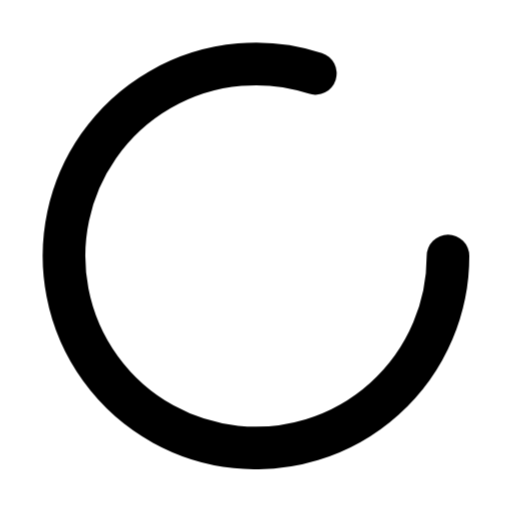
t = 0.00 s
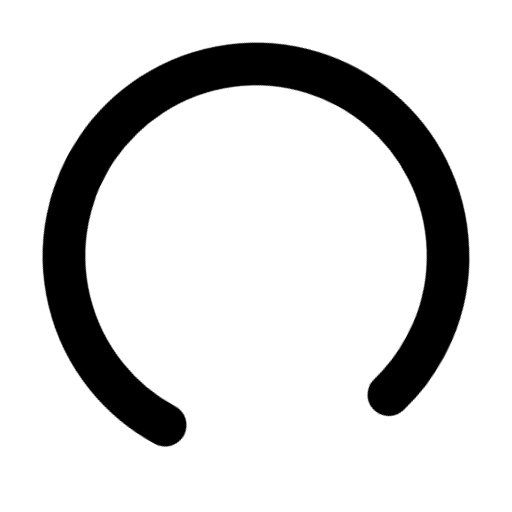
t = 0.20 s
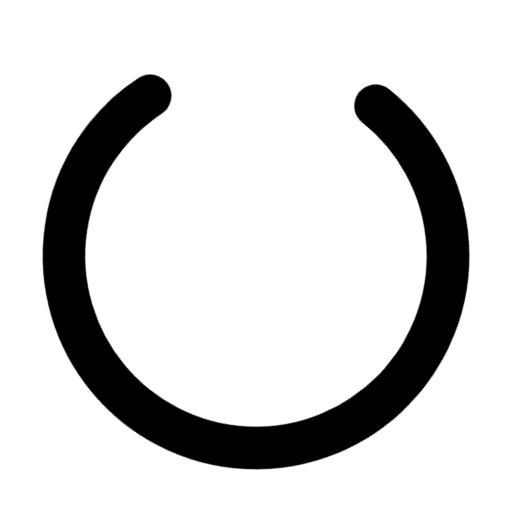
t = 0.40 s
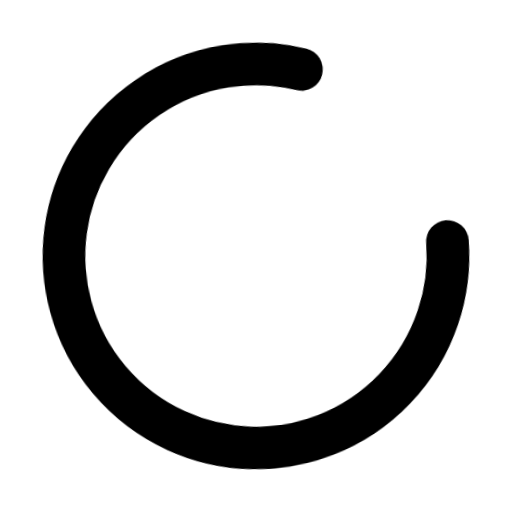
t = 0.60 s
t = 0.80 s: frame unchanged from t = 0.00 s, image omitted
t = 1.00 s: frame unchanged from t = 0.00 s, image omitted

The animated SVG that drew these frames (rendered in a browser with its animation timeline set to each time). Animation: 12 CSS @keyframes rules; one cycle of 1.00 s.

<svg
  xmlns="http://www.w3.org/2000/svg"
  width="24"
  height="24"
  viewBox="0 0 24 24"
  fill="none"
  stroke="currentColor"
  stroke-width="2"
  stroke-linecap="round"
  stroke-linejoin="round"
  overflow="visible"
  class="animated-lucide-icon animated-lucide-loader-circle"
  role="img"
  aria-label="loader circle"
>
  <title>loader circle</title>
<style>
  /* Delay utilities — 80ms increments */
  .al-delay-0 { --al-delay: 0ms; }
  .al-delay-1 { --al-delay: 80ms; }
  .al-delay-2 { --al-delay: 160ms; }
  .al-delay-3 { --al-delay: 240ms; }
  .al-delay-4 { --al-delay: 320ms; }
  .al-delay-5 { --al-delay: 400ms; }
  .al-delay-6 { --al-delay: 480ms; }
  .al-delay-7 { --al-delay: 560ms; }

  /* Two-tone colors — no opacity tricks, just two real colors */
  .al-primary { stroke: var(--animated-lucide-primary, var(--al-primary, currentColor)); }
  .al-secondary { stroke: var(--animated-lucide-secondary, var(--al-secondary, currentColor)); }

  /* ── Fill animation: shape fills with translucent color ── */
  .al-anim-fill {
    fill: currentColor;
    fill-opacity: 0;
    transition: fill-opacity 500ms ease var(--al-delay, 0ms);
  }
  .animated-lucide-icon:hover .al-anim-fill,
  .al-icon-wrapper:hover .al-anim-fill {
    fill-opacity: 0.18;
  }

  /* ── Draw animation: path re-draws on hover via keyframe ── */
  .al-anim-draw {
    /* Fully visible by default */
  }
  .animated-lucide-icon:hover .al-anim-draw,
  .al-icon-wrapper:hover .al-anim-draw {
    animation: al-draw-in 600ms ease var(--al-delay, 0ms) both;
  }
  @keyframes al-draw-in {
    0% { stroke-dashoffset: var(--al-dash-len, 50); }
    100% { stroke-dashoffset: 0; }
  }

  /* ── Draw-line: shorter lines re-draw on hover ── */
  .al-anim-draw-line {
    /* Fully visible by default */
  }
  .animated-lucide-icon:hover .al-anim-draw-line,
  .al-icon-wrapper:hover .al-anim-draw-line {
    animation: al-draw-line 500ms ease var(--al-delay, 0ms) both;
  }
  @keyframes al-draw-line {
    0% { stroke-dashoffset: var(--al-dash-len, 20); }
    100% { stroke-dashoffset: 0; }
  }

  /* ── Fade animation: subtle pop on hover (fully visible by default) ── */
  .al-anim-fade {
    /* Fully visible by default */
  }
  .animated-lucide-icon:hover .al-anim-fade,
  .al-icon-wrapper:hover .al-anim-fade {
    animation: al-fade-pop 500ms ease var(--al-delay, 0ms) both;
  }
  @keyframes al-fade-pop {
    0% { opacity: 0.3; transform: scale(0.92); }
    60% { opacity: 1; transform: scale(1.04); }
    100% { opacity: 1; transform: scale(1); }
  }

  /* ── Dot appear: dot pops on hover (fully visible by default) ── */
  .al-anim-dot-appear {
    /* Fully visible by default */
  }
  .animated-lucide-icon:hover .al-anim-dot-appear,
  .al-icon-wrapper:hover .al-anim-dot-appear {
    animation: al-dot-pop 500ms ease 200ms both;
  }
  @keyframes al-dot-pop {
    0% { transform: scale(1); }
    40% { transform: scale(0.3); }
    70% { transform: scale(1.3); }
    100% { transform: scale(1); }
  }

  /* ── Bar animation: bars bounce on hover (full size by default) ── */
  .al-anim-bar {
    transform-origin: center bottom;
  }
  .animated-lucide-icon:hover .al-anim-bar,
  .al-icon-wrapper:hover .al-anim-bar {
    animation: al-bar-grow 600ms cubic-bezier(0.34, 1.56, 0.64, 1) var(--al-delay, 0ms) both;
  }
  @keyframes al-bar-grow {
    0% { transform: scaleY(0.2); }
    60% { transform: scaleY(1.08); }
    100% { transform: scaleY(1); }
  }

  /* ── Scale-pop: element pops with scale ── */
  .al-anim-scale-pop {
    transform-origin: center;
  }
  .animated-lucide-icon:hover .al-anim-scale-pop,
  .al-icon-wrapper:hover .al-anim-scale-pop {
    animation: al-scale-pop 500ms cubic-bezier(0.34, 1.56, 0.64, 1) var(--al-delay, 0ms) both;
  }
  @keyframes al-scale-pop {
    0% { transform: scale(1); }
    40% { transform: scale(1.15); }
    100% { transform: scale(1); }
  }

  /* ── Pulse element: pulsing opacity for attention ── */
  .al-anim-pulse-element {
    /* Fully visible by default */
  }
  .animated-lucide-icon:hover .al-anim-pulse-element,
  .al-icon-wrapper:hover .al-anim-pulse-element {
    animation: al-pulse 0.7s ease-in-out;
  }
  @keyframes al-pulse {
    0%, 100% { opacity: 1; }
    50% { opacity: 0.3; }
  }

  /* ── Gear: rotation on hover ── */
  .al-anim-gear {
    transform-origin: 12px 12px;
    transition: transform 700ms cubic-bezier(0.34, 1.56, 0.64, 1) var(--al-delay, 0ms);
  }
  .animated-lucide-icon:hover .al-anim-gear,
  .al-icon-wrapper:hover .al-anim-gear {
    transform: rotate(var(--al-rotation, 90deg));
  }

  /* ── Nudge: translate in a direction ── */
  .al-anim-nudge {
    transition: transform 500ms cubic-bezier(0.34, 1.56, 0.64, 1) var(--al-delay, 0ms);
  }
  .animated-lucide-icon:hover .al-anim-nudge,
  .al-icon-wrapper:hover .al-anim-nudge {
    transform: translate(var(--al-tx, 0px), var(--al-ty, 0px));
  }

  /* ── Bell ring: keyframe ring animation ── */
  .al-anim-bell-ring {
    transform-origin: 12px 3px;
  }
  .animated-lucide-icon:hover .al-anim-bell-ring,
  .al-icon-wrapper:hover .al-anim-bell-ring {
    animation: al-bell-ring 0.7s ease;
  }
  @keyframes al-bell-ring {
    0% { transform: rotate(0deg); }
    12% { transform: rotate(14deg); }
    24% { transform: rotate(-12deg); }
    36% { transform: rotate(8deg); }
    48% { transform: rotate(-5deg); }
    60% { transform: rotate(2deg); }
    100% { transform: rotate(0deg); }
  }

  /* ── Heart beat: keyframe scale ── */
  .al-anim-heart-beat {
    transform-origin: 12px 13px;
  }
  .animated-lucide-icon:hover .al-anim-heart-beat,
  .al-icon-wrapper:hover .al-anim-heart-beat {
    animation: al-heart-beat 0.8s ease;
  }
  @keyframes al-heart-beat {
    0% { transform: scale(1); }
    15% { transform: scale(1.2); }
    30% { transform: scale(1); }
    45% { transform: scale(1.15); }
    60% { transform: scale(1); }
  }

  /* ── Rocket lift ── */
  .al-anim-rocket-lift {
    transition: transform 500ms cubic-bezier(0.34, 1.56, 0.64, 1) var(--al-delay, 0ms);
  }
  .animated-lucide-icon:hover .al-anim-rocket-lift,
  .al-icon-wrapper:hover .al-anim-rocket-lift {
    transform: translate(1px, -1.5px);
  }

  /* ── Handle lift (trash lid, briefcase handle) ── */
  .al-anim-handle-lift {
    transition: transform 500ms ease var(--al-delay, 0ms);
  }
  .animated-lucide-icon:hover .al-anim-handle-lift,
  .al-icon-wrapper:hover .al-anim-handle-lift {
    transform: translateY(-1.5px);
  }

  /* ── Page turn ── */
  .al-anim-page-turn {
    transform-origin: left center;
    transition: transform 500ms ease var(--al-delay, 0ms);
  }
  .animated-lucide-icon:hover .al-anim-page-turn,
  .al-icon-wrapper:hover .al-anim-page-turn {
    transform: rotateY(-12deg);
  }

  /* ── Menu line (staggered scaleX) ── */
  .al-anim-menu-line {
    transform-origin: left center;
    transition: transform 400ms ease var(--al-delay, 0ms);
  }
  .animated-lucide-icon:hover .al-anim-menu-line,
  .al-icon-wrapper:hover .al-anim-menu-line {
    transform: scaleX(var(--al-scale-x, 0.7));
  }

  /* ── Mail flap: envelope opens and closes ── */
  .al-anim-mail-flap {
    transform-origin: center top;
  }
  .animated-lucide-icon:hover .al-anim-mail-flap,
  .al-icon-wrapper:hover .al-anim-mail-flap {
    animation: al-mail-flap 700ms ease var(--al-delay, 0ms) both;
  }
  @keyframes al-mail-flap {
    0% { transform: rotateX(0deg); }
    40% { transform: rotateX(-30deg); }
    70% { transform: rotateX(5deg); }
    100% { transform: rotateX(0deg); }
  }

  /* ── Shake: horizontal wobble ── */
  .al-anim-shake {
    transform-origin: center;
  }
  .animated-lucide-icon:hover .al-anim-shake,
  .al-icon-wrapper:hover .al-anim-shake {
    animation: al-shake 600ms ease var(--al-delay, 0ms) both;
  }
  @keyframes al-shake {
    0% { transform: translateX(0) rotate(0deg); }
    15% { transform: translateX(-1.5px) rotate(-3deg); }
    30% { transform: translateX(1.5px) rotate(3deg); }
    45% { transform: translateX(-1px) rotate(-2deg); }
    60% { transform: translateX(1px) rotate(2deg); }
    75% { transform: translateX(-0.5px) rotate(-1deg); }
    100% { transform: translateX(0) rotate(0deg); }
  }

  /* ── Spin: full 360 rotation ── */
  .al-anim-spin {
    transform-origin: 12px 12px;
  }
  .animated-lucide-icon:hover .al-anim-spin,
  .al-icon-wrapper:hover .al-anim-spin {
    animation: al-spin 700ms cubic-bezier(0.4, 0, 0.2, 1) var(--al-delay, 0ms) both;
  }
  @keyframes al-spin {
    0% { transform: rotate(0deg); }
    100% { transform: rotate(360deg); }
  }
</style>
  <path d="M21 12a9 9 0 1 1-6.219-8.56" class="al-primary al-anim-spin al-delay-0" />
</svg>
